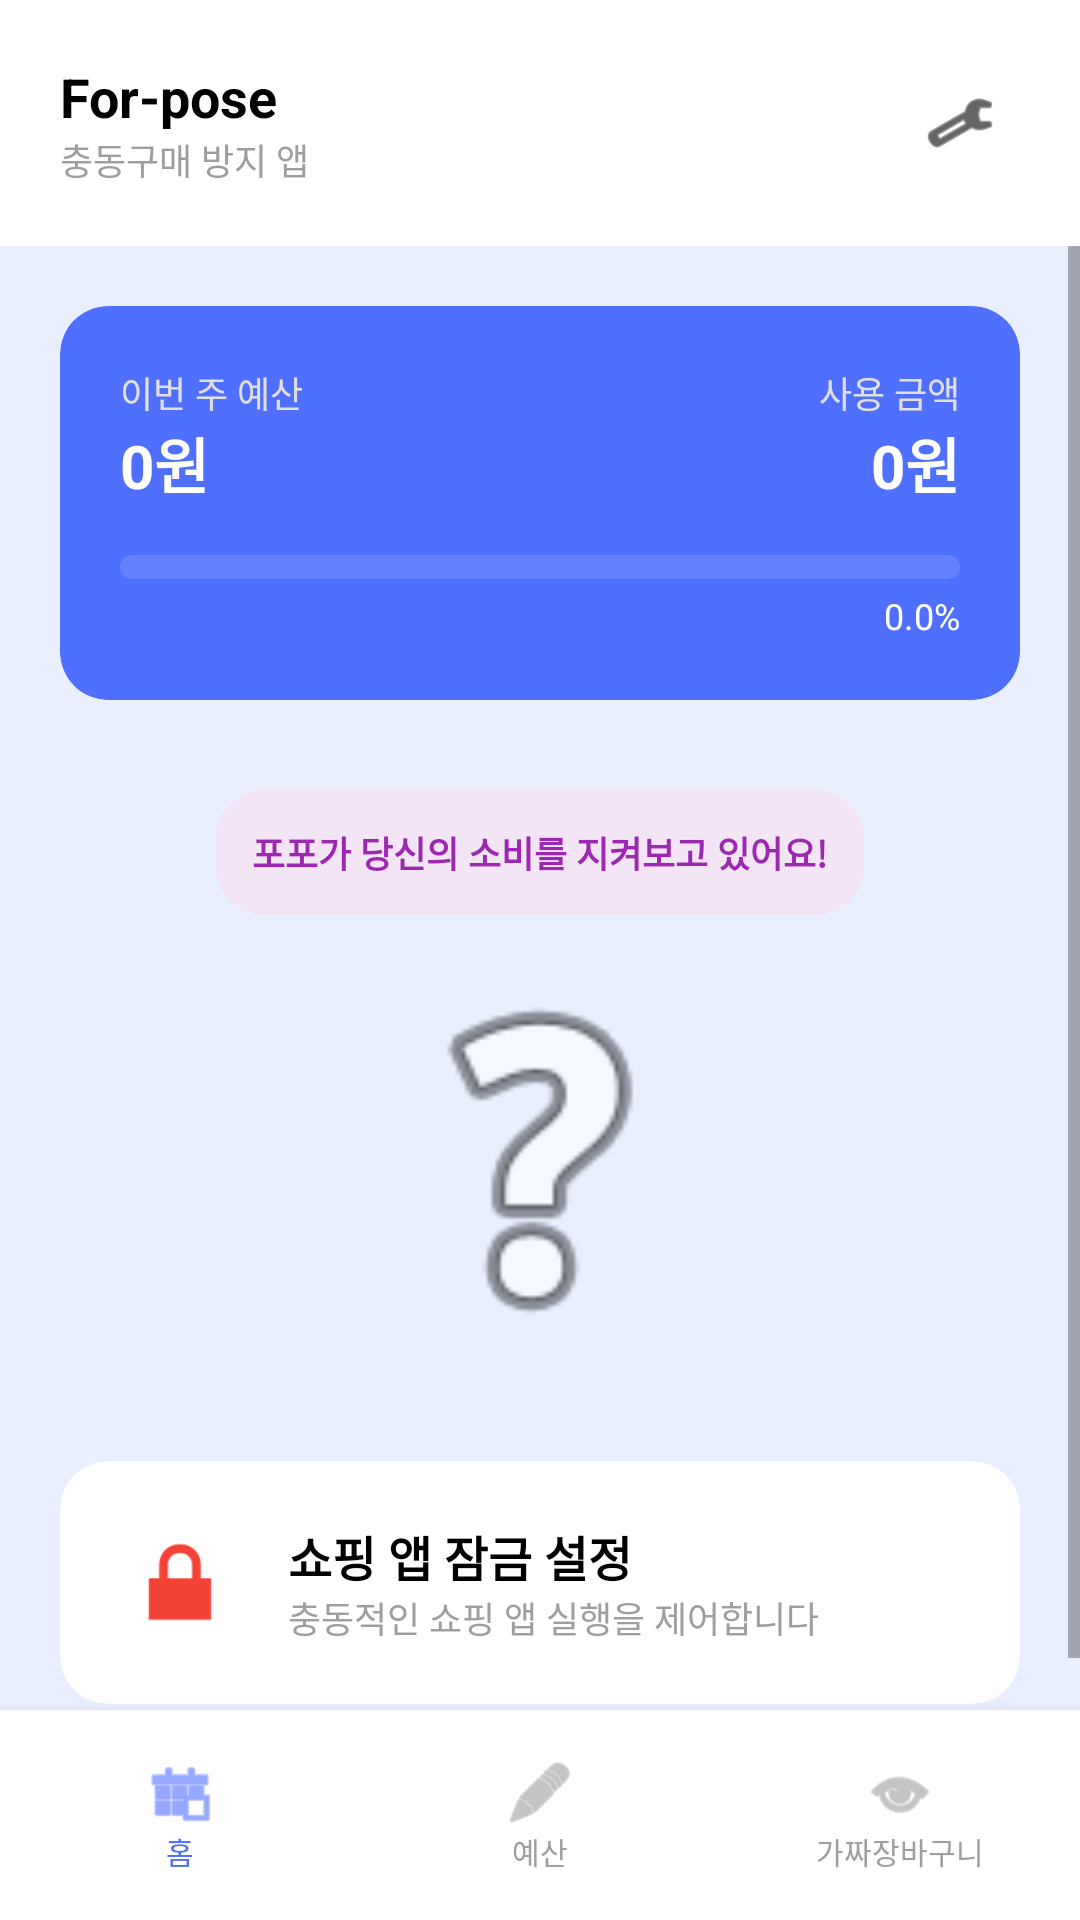

Produce the Android XML layout that renders to this screen, including the resource entries it uses.
<!-- AndroidManifest.xml: application theme Theme.AllIn -->
<!-- res/layout/activity_home.xml -->
<?xml version="1.0" encoding="utf-8"?>
<LinearLayout xmlns:android="http://schemas.android.com/apk/res/android"
    xmlns:app="http://schemas.android.com/apk/res-auto"
    android:layout_width="match_parent"
    android:layout_height="match_parent"
    android:background="#E9EFFF"
    android:orientation="vertical">

    
    <LinearLayout
        android:layout_width="match_parent"
        android:layout_height="wrap_content"
        android:background="@android:color/white"
        android:padding="20dp"
        android:orientation="horizontal"
        android:gravity="center_vertical">
        
        <LinearLayout
            android:layout_width="0dp"
            android:layout_height="wrap_content"
            android:layout_weight="1"
            android:orientation="vertical">
            <TextView
                android:layout_width="wrap_content"
                android:layout_height="wrap_content"
                android:text="For-pose"
                android:textColor="@android:color/black"
                android:textSize="18sp"
                android:textStyle="bold" />
            <TextView
                android:layout_width="wrap_content"
                android:layout_height="wrap_content"
                android:text="충동구매 방지 앱"
                android:textColor="#9E9E9E"
                android:textSize="12sp" />
        </LinearLayout>

        <ImageView
            android:id="@+id/ivSettings"
            android:layout_width="40dp"
            android:layout_height="40dp"
            android:padding="8dp"
            android:src="@android:drawable/ic_menu_preferences"
            android:clickable="true"
            android:focusable="true"
            android:background="?attr/selectableItemBackgroundBorderless"
            app:tint="@android:color/black" />
    </LinearLayout>

    <ScrollView
        android:layout_width="match_parent"
        android:layout_height="0dp"
        android:layout_weight="1"
        android:fillViewport="true">

        <LinearLayout
            android:layout_width="match_parent"
            android:layout_height="wrap_content"
            android:orientation="vertical"
            android:padding="20dp">

            
            <androidx.cardview.widget.CardView
                android:id="@+id/cardBudgetStatus"
                android:layout_width="match_parent"
                android:layout_height="wrap_content"
                app:cardCornerRadius="16dp"
                app:cardElevation="0dp"
                android:backgroundTint="#4F6FFF">
                <LinearLayout
                    android:layout_width="match_parent"
                    android:layout_height="wrap_content"
                    android:orientation="vertical"
                    android:padding="20dp">
                    <LinearLayout
                        android:layout_width="match_parent"
                        android:layout_height="wrap_content"
                        android:orientation="horizontal">
                        <LinearLayout
                            android:layout_width="0dp"
                            android:layout_height="wrap_content"
                            android:layout_weight="1"
                            android:orientation="vertical">
                            <TextView android:layout_width="wrap_content" android:layout_height="wrap_content" android:text="이번 주 예산" android:textColor="#E0E0E0" android:textSize="12sp" />
                            <TextView android:id="@+id/tvWeeklyBudget" android:layout_width="wrap_content" android:layout_height="wrap_content" android:text="0원" android:textColor="@android:color/white" android:textSize="20sp" android:textStyle="bold" />
                        </LinearLayout>
                        <LinearLayout
                            android:layout_width="wrap_content" android:layout_height="wrap_content" android:gravity="end" android:orientation="vertical">
                            <TextView android:layout_width="wrap_content" android:layout_height="wrap_content" android:text="사용 금액" android:textColor="#E0E0E0" android:textSize="12sp" />
                            <TextView android:id="@+id/tvUsedAmount" android:layout_width="wrap_content" android:layout_height="wrap_content" android:text="0원" android:textColor="@android:color/white" android:textSize="20sp" android:textStyle="bold" />
                        </LinearLayout>
                    </LinearLayout>
                    <ProgressBar android:id="@+id/budgetProgress" style="@android:style/Widget.ProgressBar.Horizontal" android:layout_width="match_parent" android:layout_height="8dp" android:layout_marginTop="16dp" android:progressDrawable="@drawable/custom_progress" />
                    <TextView android:id="@+id/tvProgressPercent" android:layout_width="wrap_content" android:layout_height="wrap_content" android:layout_gravity="end" android:layout_marginTop="4dp" android:text="0.0%" android:textColor="@android:color/white" android:textSize="12sp" />
                </LinearLayout>
            </androidx.cardview.widget.CardView>

            
            <LinearLayout
                android:layout_width="match_parent"
                android:layout_height="wrap_content"
                android:layout_marginTop="30dp"
                android:orientation="vertical"
                android:gravity="center">
                <androidx.cardview.widget.CardView
                    android:layout_width="wrap_content"
                    android:layout_height="wrap_content"
                    app:cardCornerRadius="16dp"
                    app:cardElevation="0dp"
                    android:backgroundTint="#F3E5F5">
                    <TextView android:id="@+id/tvWarningMsg" android:layout_width="wrap_content" android:layout_height="wrap_content" android:padding="12dp" android:text="포포가 당신의 소비를 지켜보고 있어요!" android:textColor="#9C27B0" android:textSize="12sp" android:textStyle="bold"/>
                </androidx.cardview.widget.CardView>
                <ImageView android:id="@+id/ivCharacter" android:layout_width="140dp" android:layout_height="140dp" android:layout_marginTop="12dp" android:src="@android:drawable/ic_menu_help" />
            </LinearLayout>

            
            <androidx.cardview.widget.CardView
                android:id="@+id/menuAppLock"
                android:layout_width="match_parent"
                android:layout_height="wrap_content"
                android:layout_marginTop="30dp"
                android:clickable="true"
                android:focusable="true"
                android:foreground="?attr/selectableItemBackground"
                app:cardCornerRadius="16dp"
                app:cardElevation="0dp">
                <LinearLayout
                    android:layout_width="match_parent"
                    android:layout_height="wrap_content"
                    android:orientation="horizontal"
                    android:padding="20dp"
                    android:gravity="center_vertical">
                    <ImageView android:layout_width="40dp" android:layout_height="40dp" android:src="@android:drawable/ic_lock_lock" app:tint="#F44336" />
                    <LinearLayout android:layout_width="0dp" android:layout_height="wrap_content" android:layout_weight="1" android:layout_marginStart="16dp" android:orientation="vertical">
                        <TextView android:layout_width="wrap_content" android:layout_height="wrap_content" android:text="쇼핑 앱 잠금 설정" android:textColor="@android:color/black" android:textSize="16sp" android:textStyle="bold" />
                        <TextView android:layout_width="wrap_content" android:layout_height="wrap_content" android:text="충동적인 쇼핑 앱 실행을 제어합니다" android:textColor="#9E9E9E" android:textSize="12sp" />
                    </LinearLayout>
                </LinearLayout>
            </androidx.cardview.widget.CardView>

        </LinearLayout>
    </ScrollView>

    
    <LinearLayout
        android:layout_width="match_parent"
        android:layout_height="70dp"
        android:background="@android:color/white"
        android:orientation="horizontal"
        android:elevation="8dp"
        android:gravity="center">
        <LinearLayout
            android:id="@+id/navHome"
            android:layout_width="0dp"
            android:layout_height="match_parent"
            android:layout_weight="1"
            android:gravity="center"
            android:clickable="true"
            android:focusable="true"
            android:background="?attr/selectableItemBackground"
            android:orientation="vertical">
            <ImageView android:layout_width="24dp" android:layout_height="24dp" android:src="@android:drawable/ic_menu_today" app:tint="#4F6FFF"/>
            <TextView android:layout_width="wrap_content" android:layout_height="wrap_content" android:text="홈" android:textSize="10sp" android:textColor="#4F6FFF"/>
        </LinearLayout>
        <LinearLayout
            android:id="@+id/navBudget"
            android:layout_width="0dp"
            android:layout_height="match_parent"
            android:layout_weight="1"
            android:gravity="center"
            android:clickable="true"
            android:focusable="true"
            android:background="?attr/selectableItemBackground"
            android:orientation="vertical">
            <ImageView android:layout_width="24dp" android:layout_height="24dp" android:src="@android:drawable/ic_menu_edit" app:tint="#9E9E9E"/>
            <TextView android:layout_width="wrap_content" android:layout_height="wrap_content" android:text="예산" android:textSize="10sp" android:textColor="#9E9E9E"/>
        </LinearLayout>
        <LinearLayout
            android:id="@+id/navFakeCart"
            android:layout_width="0dp"
            android:layout_height="match_parent"
            android:layout_weight="1"
            android:gravity="center"
            android:clickable="true"
            android:focusable="true"
            android:background="?attr/selectableItemBackground"
            android:orientation="vertical">
            <ImageView android:layout_width="24dp" android:layout_height="24dp" android:src="@android:drawable/ic_menu_view" app:tint="#9E9E9E"/>
            <TextView android:layout_width="wrap_content" android:layout_height="wrap_content" android:text="가짜장바구니" android:textSize="10sp" android:textColor="#9E9E9E"/>
        </LinearLayout>
    </LinearLayout>
</LinearLayout>
<!-- resources referenced by this layout -->
<resources>
  <!-- drawable custom_progress (drawable) -->
  <?xml version="1.0" encoding="utf-8"?>
  <layer-list xmlns:android="http://schemas.android.com/apk/res/android">
      <item android:id="@android:id/background">
          <shape>
              <corners android:radius="10dp" />
              <solid android:color="#20FFFFFF" />
          </shape>
      </item>
      <item android:id="@android:id/progress">
          <clip>
              <shape>
                  <corners android:radius="10dp" />
                  <solid android:color="#FFFFFF" />
              </shape>
          </clip>
      </item>
  </layer-list>
  <style name="Theme.AllIn" parent="Theme.MaterialComponents.DayNight.NoActionBar">
          
          <item name="android:windowNoTitle">true</item>
          <item name="windowActionBar">false</item>
          
          
          <item name="colorPrimary">@color/purple_500</item>
          <item name="colorPrimaryVariant">@color/purple_700</item>
          <item name="colorOnPrimary">@color/white</item>
          
          <item name="colorSecondary">@color/teal_200</item>
          <item name="colorSecondaryVariant">@color/teal_700</item>
          <item name="colorOnSecondary">@color/black</item>
          
          
          <item name="android:statusBarColor">#E9EFFF</item>
          <item name="android:windowLightStatusBar">true</item>
          
          
          <item name="alertDialogTheme">@style/RoundedAlertDialogTheme</item>
      </style>
  <style name="RoundedAlertDialogTheme" parent="Theme.AppCompat.Light.Dialog.Alert">
          <item name="android:windowBackground">@drawable/dialog_rounded_background</item>
      </style>
  <!-- drawable dialog_rounded_background (drawable) -->
  <?xml version="1.0" encoding="utf-8"?>
  <inset xmlns:android="http://schemas.android.com/apk/res/android"
      android:insetLeft="16dp"
      android:insetTop="16dp"
      android:insetRight="16dp"
      android:insetBottom="16dp">
      <shape android:shape="rectangle">
          <solid android:color="@android:color/white" />
          <corners android:radius="24dp" />
      </shape>
  </inset>
  <!-- not gathered from this repository: default colours our renderer supplied (Android Studio template values) -->
  <color name="purple_500">#FF6200EE</color>
  <color name="purple_700">#FF3700B3</color>
  <color name="teal_200">#FF03DAC5</color>
  <color name="teal_700">#FF018786</color>
  <color name="black">#FF000000</color>
  <color name="white">#FFFFFFFF</color>
</resources>
